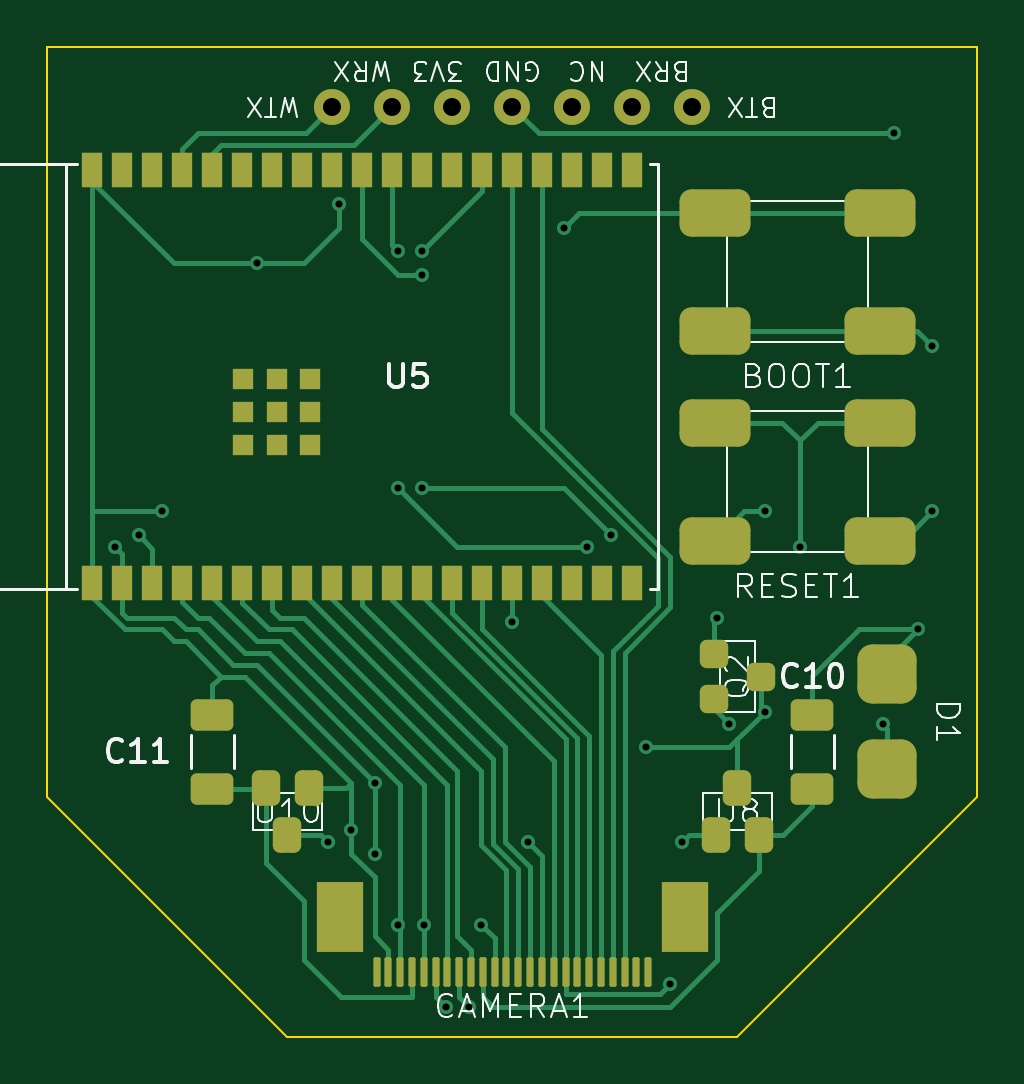
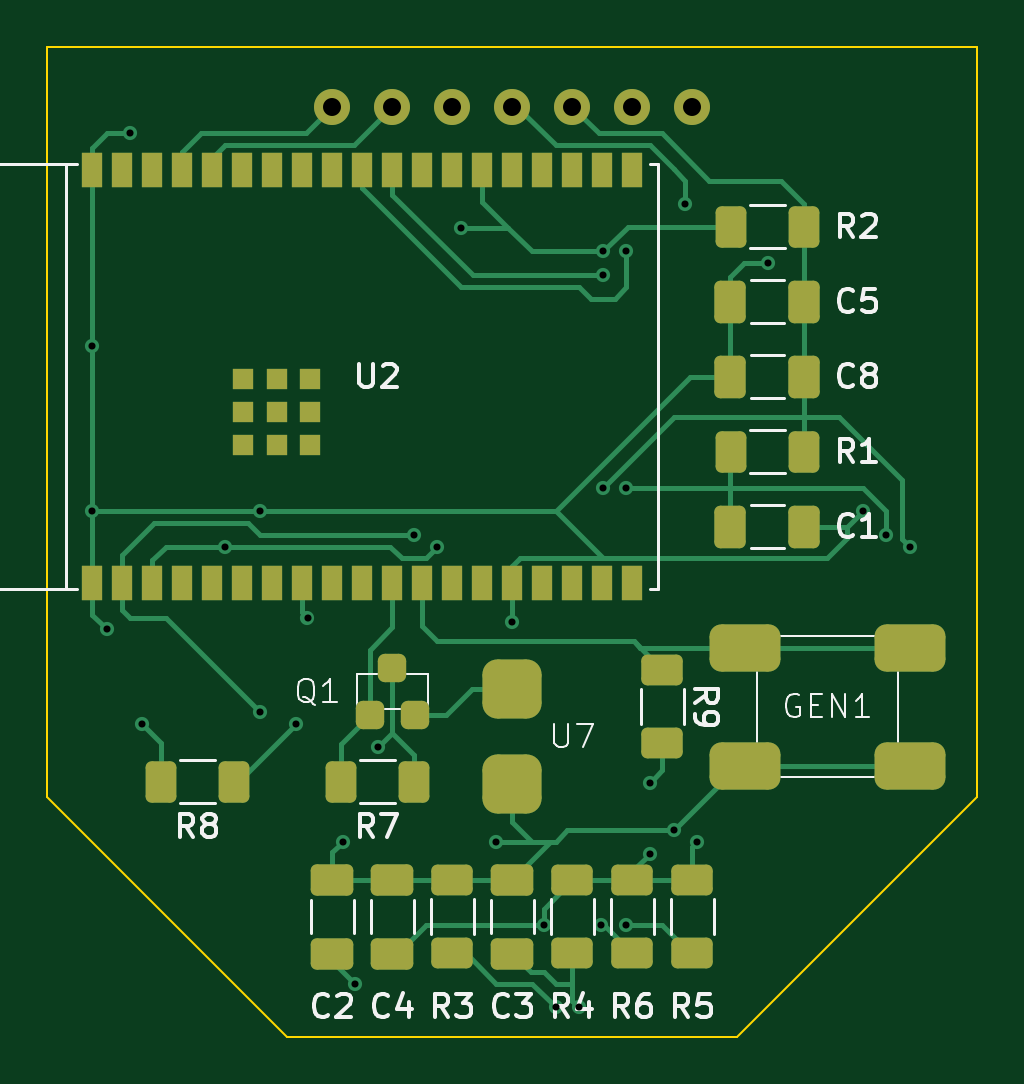
Circuit board: 11 layer files. Board 39.4 x 41.9 mm.
- bottom_copper: Camera-B_Cu.gbr (18192 bytes)
- bottom_mask: Camera-B_Mask.gbr (4891 bytes)
- paste: Camera-B_Paste.gbr (4670 bytes)
- bottom_silk: Camera-B_Silkscreen.gbr (35314 bytes)
- outline: Camera-Edge_Cuts.gbr (779 bytes)
- top_copper: Camera-F_Cu.gbr (19851 bytes)
- top_mask: Camera-F_Mask.gbr (4679 bytes)
- paste: Camera-F_Paste.gbr (4458 bytes)
- top_silk: Camera-F_Silkscreen.gbr (36199 bytes)
- drill: Camera-NPTH.drl (265 bytes)
- drill: Camera-PTH.drl (1046 bytes)

=== bottom_copper: Camera-B_Cu.gbr (18192 bytes, source omitted) ===
=== bottom_mask: Camera-B_Mask.gbr (4891 bytes, source omitted) ===
=== paste: Camera-B_Paste.gbr ===
%TF.GenerationSoftware,KiCad,Pcbnew,8.0.6*%
%TF.CreationDate,2025-02-18T20:28:02-05:00*%
%TF.ProjectId,Camera,43616d65-7261-42e6-9b69-6361645f7063,rev?*%
%TF.SameCoordinates,Original*%
%TF.FileFunction,Paste,Bot*%
%TF.FilePolarity,Positive*%
%FSLAX46Y46*%
G04 Gerber Fmt 4.6, Leading zero omitted, Abs format (unit mm)*
G04 Created by KiCad (PCBNEW 8.0.6) date 2025-02-18 20:28:02*
%MOMM*%
%LPD*%
G01*
G04 APERTURE LIST*
G04 Aperture macros list*
%AMRoundRect*
0 Rectangle with rounded corners*
0 $1 Rounding radius*
0 $2 $3 $4 $5 $6 $7 $8 $9 X,Y pos of 4 corners*
0 Add a 4 corners polygon primitive as box body*
4,1,4,$2,$3,$4,$5,$6,$7,$8,$9,$2,$3,0*
0 Add four circle primitives for the rounded corners*
1,1,$1+$1,$2,$3*
1,1,$1+$1,$4,$5*
1,1,$1+$1,$6,$7*
1,1,$1+$1,$8,$9*
0 Add four rect primitives between the rounded corners*
20,1,$1+$1,$2,$3,$4,$5,0*
20,1,$1+$1,$4,$5,$6,$7,0*
20,1,$1+$1,$6,$7,$8,$9,0*
20,1,$1+$1,$8,$9,$2,$3,0*%
G04 Aperture macros list end*
%ADD10RoundRect,0.250000X0.400000X0.625000X-0.400000X0.625000X-0.400000X-0.625000X0.400000X-0.625000X0*%
%ADD11RoundRect,0.250000X-0.625000X0.400000X-0.625000X-0.400000X0.625000X-0.400000X0.625000X0.400000X0*%
%ADD12RoundRect,0.250000X0.650000X-0.412500X0.650000X0.412500X-0.650000X0.412500X-0.650000X-0.412500X0*%
%ADD13RoundRect,0.250000X0.412500X0.650000X-0.412500X0.650000X-0.412500X-0.650000X0.412500X-0.650000X0*%
%ADD14RoundRect,0.250000X-0.412500X-0.650000X0.412500X-0.650000X0.412500X0.650000X-0.412500X0.650000X0*%
%ADD15RoundRect,0.300000X-0.300000X-0.300000X0.300000X-0.300000X0.300000X0.300000X-0.300000X0.300000X0*%
%ADD16RoundRect,0.250000X0.625000X-0.400000X0.625000X0.400000X-0.625000X0.400000X-0.625000X-0.400000X0*%
%ADD17RoundRect,0.250000X-0.650000X0.412500X-0.650000X-0.412500X0.650000X-0.412500X0.650000X0.412500X0*%
%ADD18RoundRect,0.625000X0.625000X0.625000X-0.625000X0.625000X-0.625000X-0.625000X0.625000X-0.625000X0*%
%ADD19R,0.900000X1.500000*%
%ADD20R,0.900000X0.900000*%
%ADD21RoundRect,0.500000X1.000000X0.500000X-1.000000X0.500000X-1.000000X-0.500000X1.000000X-0.500000X0*%
G04 APERTURE END LIST*
D10*
%TO.C,R8*%
X202210000Y-67945000D03*
X199110000Y-67945000D03*
%TD*%
%TO.C,R1*%
X178080000Y-53975000D03*
X174980000Y-53975000D03*
%TD*%
D11*
%TO.C,R6*%
X182245000Y-72110000D03*
X182245000Y-75210000D03*
%TD*%
D12*
%TO.C,C4*%
X192405000Y-75222500D03*
X192405000Y-72097500D03*
%TD*%
D13*
%TO.C,C8*%
X178092500Y-50800000D03*
X174967500Y-50800000D03*
%TD*%
D14*
%TO.C,C5*%
X174967500Y-47625000D03*
X178092500Y-47625000D03*
%TD*%
D15*
%TO.C,Q1*%
X191455000Y-65135000D03*
X193355000Y-65135000D03*
X192405000Y-63135000D03*
%TD*%
D16*
%TO.C,R3*%
X189865000Y-75210000D03*
X189865000Y-72110000D03*
%TD*%
D17*
%TO.C,C3*%
X187325000Y-72097500D03*
X187325000Y-75222500D03*
%TD*%
D13*
%TO.C,C1*%
X178092500Y-57150000D03*
X174967500Y-57150000D03*
%TD*%
D18*
%TO.C,U7*%
X187325000Y-64040000D03*
X187325000Y-68040000D03*
%TD*%
D12*
%TO.C,C2*%
X194945000Y-75222500D03*
X194945000Y-72097500D03*
%TD*%
D11*
%TO.C,R9*%
X180975000Y-63220000D03*
X180975000Y-66320000D03*
%TD*%
D19*
%TO.C,U2*%
X205105000Y-59550000D03*
X203835000Y-59550000D03*
X202565000Y-59550000D03*
X201295000Y-59550000D03*
X200025000Y-59550000D03*
X198755000Y-59550000D03*
X197485000Y-59550000D03*
X196215000Y-59550000D03*
X194945000Y-59550000D03*
X193675000Y-59550000D03*
X192405000Y-59550000D03*
X191135000Y-59550000D03*
X189865000Y-59550000D03*
X188595000Y-59550000D03*
X187325000Y-59550000D03*
X186055000Y-59550000D03*
X184785000Y-59550000D03*
X183515000Y-59550000D03*
X182245000Y-59550000D03*
X182245000Y-42050000D03*
X183515000Y-42050000D03*
X184785000Y-42050000D03*
X186055000Y-42050000D03*
X187325000Y-42050000D03*
X188595000Y-42050000D03*
X189865000Y-42050000D03*
X191135000Y-42050000D03*
X192405000Y-42050000D03*
X193675000Y-42050000D03*
X194945000Y-42050000D03*
X196215000Y-42050000D03*
X197485000Y-42050000D03*
X198755000Y-42050000D03*
X200025000Y-42050000D03*
X201295000Y-42050000D03*
X202565000Y-42050000D03*
X203835000Y-42050000D03*
X205105000Y-42050000D03*
D20*
X198710000Y-53705000D03*
X195910000Y-53700000D03*
X197310000Y-53700000D03*
X195910000Y-52300000D03*
X197310000Y-52300000D03*
X198710000Y-52300000D03*
X195910000Y-50900000D03*
X197310000Y-50900000D03*
X198710000Y-50900000D03*
%TD*%
D10*
%TO.C,R7*%
X194590000Y-67945000D03*
X191490000Y-67945000D03*
%TD*%
D11*
%TO.C,R5*%
X179705000Y-72110000D03*
X179705000Y-75210000D03*
%TD*%
D16*
%TO.C,R4*%
X184785000Y-75210000D03*
X184785000Y-72110000D03*
%TD*%
D10*
%TO.C,R2*%
X178080000Y-44450000D03*
X174980000Y-44450000D03*
%TD*%
D21*
%TO.C,GEN1*%
X177490000Y-62270000D03*
X170490000Y-62270000D03*
X177490000Y-67270000D03*
X170490000Y-67270000D03*
%TD*%
M02*

=== bottom_silk: Camera-B_Silkscreen.gbr (35314 bytes, source omitted) ===
=== outline: Camera-Edge_Cuts.gbr ===
%TF.GenerationSoftware,KiCad,Pcbnew,8.0.6*%
%TF.CreationDate,2025-02-18T20:28:02-05:00*%
%TF.ProjectId,Camera,43616d65-7261-42e6-9b69-6361645f7063,rev?*%
%TF.SameCoordinates,Original*%
%TF.FileFunction,Profile,NP*%
%FSLAX46Y46*%
G04 Gerber Fmt 4.6, Leading zero omitted, Abs format (unit mm)*
G04 Created by KiCad (PCBNEW 8.0.6) date 2025-02-18 20:28:02*
%MOMM*%
%LPD*%
G01*
G04 APERTURE LIST*
%TA.AperFunction,Profile*%
%ADD10C,0.100000*%
%TD*%
G04 APERTURE END LIST*
D10*
X167640000Y-36830000D02*
X207010000Y-36830000D01*
X177800000Y-78740000D02*
X196850000Y-78740000D01*
X207010000Y-68580000D02*
X196850000Y-78740000D01*
X207010000Y-68580000D02*
X207010000Y-36830000D01*
X167640000Y-68580000D02*
X167640000Y-36830000D01*
X177800000Y-78740000D02*
X167640000Y-68580000D01*
M02*

=== top_copper: Camera-F_Cu.gbr (19851 bytes, source omitted) ===
=== top_mask: Camera-F_Mask.gbr ===
%TF.GenerationSoftware,KiCad,Pcbnew,8.0.6*%
%TF.CreationDate,2025-02-18T20:28:02-05:00*%
%TF.ProjectId,Camera,43616d65-7261-42e6-9b69-6361645f7063,rev?*%
%TF.SameCoordinates,Original*%
%TF.FileFunction,Soldermask,Top*%
%TF.FilePolarity,Negative*%
%FSLAX46Y46*%
G04 Gerber Fmt 4.6, Leading zero omitted, Abs format (unit mm)*
G04 Created by KiCad (PCBNEW 8.0.6) date 2025-02-18 20:28:02*
%MOMM*%
%LPD*%
G01*
G04 APERTURE LIST*
G04 Aperture macros list*
%AMRoundRect*
0 Rectangle with rounded corners*
0 $1 Rounding radius*
0 $2 $3 $4 $5 $6 $7 $8 $9 X,Y pos of 4 corners*
0 Add a 4 corners polygon primitive as box body*
4,1,4,$2,$3,$4,$5,$6,$7,$8,$9,$2,$3,0*
0 Add four circle primitives for the rounded corners*
1,1,$1+$1,$2,$3*
1,1,$1+$1,$4,$5*
1,1,$1+$1,$6,$7*
1,1,$1+$1,$8,$9*
0 Add four rect primitives between the rounded corners*
20,1,$1+$1,$2,$3,$4,$5,0*
20,1,$1+$1,$4,$5,$6,$7,0*
20,1,$1+$1,$6,$7,$8,$9,0*
20,1,$1+$1,$8,$9,$2,$3,0*%
G04 Aperture macros list end*
%ADD10RoundRect,0.300000X0.300000X-0.300000X0.300000X0.300000X-0.300000X0.300000X-0.300000X-0.300000X0*%
%ADD11R,2.000000X3.000000*%
%ADD12RoundRect,0.075000X-0.075000X-0.550000X0.075000X-0.550000X0.075000X0.550000X-0.075000X0.550000X0*%
%ADD13RoundRect,0.300000X-0.300000X-0.450000X0.300000X-0.450000X0.300000X0.450000X-0.300000X0.450000X0*%
%ADD14RoundRect,0.500000X-1.000000X-0.500000X1.000000X-0.500000X1.000000X0.500000X-1.000000X0.500000X0*%
%ADD15C,1.524000*%
%ADD16RoundRect,0.250000X-0.650000X0.412500X-0.650000X-0.412500X0.650000X-0.412500X0.650000X0.412500X0*%
%ADD17RoundRect,0.300000X0.300000X0.450000X-0.300000X0.450000X-0.300000X-0.450000X0.300000X-0.450000X0*%
%ADD18R,0.900000X1.500000*%
%ADD19R,0.900000X0.900000*%
%ADD20RoundRect,0.625000X-0.625000X-0.625000X0.625000X-0.625000X0.625000X0.625000X-0.625000X0.625000X0*%
G04 APERTURE END LIST*
D10*
%TO.C,Q2*%
X195850000Y-64450000D03*
X195850000Y-62550000D03*
X197850000Y-63500000D03*
%TD*%
D11*
%TO.C,CAMERA1*%
X180035000Y-73660000D03*
X194615000Y-73660000D03*
D12*
X181575000Y-75985000D03*
X182075000Y-75985000D03*
X182575000Y-75985000D03*
X183075000Y-75985000D03*
X183575000Y-75985000D03*
X184075000Y-75985000D03*
X184575000Y-75985000D03*
X185075000Y-75985000D03*
X185575000Y-75985000D03*
X186075000Y-75985000D03*
X186575000Y-75985000D03*
X187075000Y-75985000D03*
X187575000Y-75985000D03*
X188075000Y-75985000D03*
X188575000Y-75985000D03*
X189075000Y-75985000D03*
X189575000Y-75985000D03*
X190075000Y-75985000D03*
X190575000Y-75985000D03*
X191075000Y-75985000D03*
X191575000Y-75985000D03*
X192075000Y-75985000D03*
X192575000Y-75985000D03*
X193075000Y-75985000D03*
%TD*%
D13*
%TO.C,U8*%
X195950000Y-70215000D03*
X197750000Y-70215000D03*
X196850000Y-68215000D03*
%TD*%
D14*
%TO.C,BOOT1*%
X195890000Y-43855000D03*
X202890000Y-43855000D03*
X195890000Y-48855000D03*
X202890000Y-48855000D03*
%TD*%
D15*
%TO.C,U1*%
X194945000Y-39370000D03*
X192405000Y-39370000D03*
X189865000Y-39370000D03*
X187325000Y-39370000D03*
X184785000Y-39370000D03*
X182245000Y-39370000D03*
X179705000Y-39370000D03*
%TD*%
D16*
%TO.C,C11*%
X174625000Y-65112500D03*
X174625000Y-68237500D03*
%TD*%
D17*
%TO.C,U10*%
X178700000Y-68215000D03*
X176900000Y-68215000D03*
X177800000Y-70215000D03*
%TD*%
D14*
%TO.C,RESET1*%
X195890000Y-52745000D03*
X202890000Y-52745000D03*
X195890000Y-57745000D03*
X202890000Y-57745000D03*
%TD*%
D18*
%TO.C,U5*%
X169545000Y-59550000D03*
X170815000Y-59550000D03*
X172085000Y-59550000D03*
X173355000Y-59550000D03*
X174625000Y-59550000D03*
X175895000Y-59550000D03*
X177165000Y-59550000D03*
X178435000Y-59550000D03*
X179705000Y-59550000D03*
X180975000Y-59550000D03*
X182245000Y-59550000D03*
X183515000Y-59550000D03*
X184785000Y-59550000D03*
X186055000Y-59550000D03*
X187325000Y-59550000D03*
X188595000Y-59550000D03*
X189865000Y-59550000D03*
X191135000Y-59550000D03*
X192405000Y-59550000D03*
X192405000Y-42050000D03*
X191135000Y-42050000D03*
X189865000Y-42050000D03*
X188595000Y-42050000D03*
X187325000Y-42050000D03*
X186055000Y-42050000D03*
X184785000Y-42050000D03*
X183515000Y-42050000D03*
X182245000Y-42050000D03*
X180975000Y-42050000D03*
X179705000Y-42050000D03*
X178435000Y-42050000D03*
X177165000Y-42050000D03*
X175895000Y-42050000D03*
X174625000Y-42050000D03*
X173355000Y-42050000D03*
X172085000Y-42050000D03*
X170815000Y-42050000D03*
X169545000Y-42050000D03*
D19*
X175940000Y-53705000D03*
X177340000Y-53700000D03*
X178740000Y-53700000D03*
X175940000Y-52300000D03*
X177340000Y-52300000D03*
X178740000Y-52300000D03*
X175940000Y-50900000D03*
X177340000Y-50900000D03*
X178740000Y-50900000D03*
%TD*%
D20*
%TO.C,D1*%
X203200000Y-63405000D03*
X203200000Y-67405000D03*
%TD*%
D16*
%TO.C,C10*%
X200025000Y-65112500D03*
X200025000Y-68237500D03*
%TD*%
M02*

=== paste: Camera-F_Paste.gbr ===
%TF.GenerationSoftware,KiCad,Pcbnew,8.0.6*%
%TF.CreationDate,2025-02-18T20:28:02-05:00*%
%TF.ProjectId,Camera,43616d65-7261-42e6-9b69-6361645f7063,rev?*%
%TF.SameCoordinates,Original*%
%TF.FileFunction,Paste,Top*%
%TF.FilePolarity,Positive*%
%FSLAX46Y46*%
G04 Gerber Fmt 4.6, Leading zero omitted, Abs format (unit mm)*
G04 Created by KiCad (PCBNEW 8.0.6) date 2025-02-18 20:28:02*
%MOMM*%
%LPD*%
G01*
G04 APERTURE LIST*
G04 Aperture macros list*
%AMRoundRect*
0 Rectangle with rounded corners*
0 $1 Rounding radius*
0 $2 $3 $4 $5 $6 $7 $8 $9 X,Y pos of 4 corners*
0 Add a 4 corners polygon primitive as box body*
4,1,4,$2,$3,$4,$5,$6,$7,$8,$9,$2,$3,0*
0 Add four circle primitives for the rounded corners*
1,1,$1+$1,$2,$3*
1,1,$1+$1,$4,$5*
1,1,$1+$1,$6,$7*
1,1,$1+$1,$8,$9*
0 Add four rect primitives between the rounded corners*
20,1,$1+$1,$2,$3,$4,$5,0*
20,1,$1+$1,$4,$5,$6,$7,0*
20,1,$1+$1,$6,$7,$8,$9,0*
20,1,$1+$1,$8,$9,$2,$3,0*%
G04 Aperture macros list end*
%ADD10RoundRect,0.300000X0.300000X-0.300000X0.300000X0.300000X-0.300000X0.300000X-0.300000X-0.300000X0*%
%ADD11R,2.000000X3.000000*%
%ADD12RoundRect,0.075000X-0.075000X-0.550000X0.075000X-0.550000X0.075000X0.550000X-0.075000X0.550000X0*%
%ADD13RoundRect,0.300000X-0.300000X-0.450000X0.300000X-0.450000X0.300000X0.450000X-0.300000X0.450000X0*%
%ADD14RoundRect,0.500000X-1.000000X-0.500000X1.000000X-0.500000X1.000000X0.500000X-1.000000X0.500000X0*%
%ADD15RoundRect,0.250000X-0.650000X0.412500X-0.650000X-0.412500X0.650000X-0.412500X0.650000X0.412500X0*%
%ADD16RoundRect,0.300000X0.300000X0.450000X-0.300000X0.450000X-0.300000X-0.450000X0.300000X-0.450000X0*%
%ADD17R,0.900000X1.500000*%
%ADD18R,0.900000X0.900000*%
%ADD19RoundRect,0.625000X-0.625000X-0.625000X0.625000X-0.625000X0.625000X0.625000X-0.625000X0.625000X0*%
G04 APERTURE END LIST*
D10*
%TO.C,Q2*%
X195850000Y-64450000D03*
X195850000Y-62550000D03*
X197850000Y-63500000D03*
%TD*%
D11*
%TO.C,CAMERA1*%
X180035000Y-73660000D03*
X194615000Y-73660000D03*
D12*
X181575000Y-75985000D03*
X182075000Y-75985000D03*
X182575000Y-75985000D03*
X183075000Y-75985000D03*
X183575000Y-75985000D03*
X184075000Y-75985000D03*
X184575000Y-75985000D03*
X185075000Y-75985000D03*
X185575000Y-75985000D03*
X186075000Y-75985000D03*
X186575000Y-75985000D03*
X187075000Y-75985000D03*
X187575000Y-75985000D03*
X188075000Y-75985000D03*
X188575000Y-75985000D03*
X189075000Y-75985000D03*
X189575000Y-75985000D03*
X190075000Y-75985000D03*
X190575000Y-75985000D03*
X191075000Y-75985000D03*
X191575000Y-75985000D03*
X192075000Y-75985000D03*
X192575000Y-75985000D03*
X193075000Y-75985000D03*
%TD*%
D13*
%TO.C,U8*%
X195950000Y-70215000D03*
X197750000Y-70215000D03*
X196850000Y-68215000D03*
%TD*%
D14*
%TO.C,BOOT1*%
X195890000Y-43855000D03*
X202890000Y-43855000D03*
X195890000Y-48855000D03*
X202890000Y-48855000D03*
%TD*%
D15*
%TO.C,C11*%
X174625000Y-65112500D03*
X174625000Y-68237500D03*
%TD*%
D16*
%TO.C,U10*%
X178700000Y-68215000D03*
X176900000Y-68215000D03*
X177800000Y-70215000D03*
%TD*%
D14*
%TO.C,RESET1*%
X195890000Y-52745000D03*
X202890000Y-52745000D03*
X195890000Y-57745000D03*
X202890000Y-57745000D03*
%TD*%
D17*
%TO.C,U5*%
X169545000Y-59550000D03*
X170815000Y-59550000D03*
X172085000Y-59550000D03*
X173355000Y-59550000D03*
X174625000Y-59550000D03*
X175895000Y-59550000D03*
X177165000Y-59550000D03*
X178435000Y-59550000D03*
X179705000Y-59550000D03*
X180975000Y-59550000D03*
X182245000Y-59550000D03*
X183515000Y-59550000D03*
X184785000Y-59550000D03*
X186055000Y-59550000D03*
X187325000Y-59550000D03*
X188595000Y-59550000D03*
X189865000Y-59550000D03*
X191135000Y-59550000D03*
X192405000Y-59550000D03*
X192405000Y-42050000D03*
X191135000Y-42050000D03*
X189865000Y-42050000D03*
X188595000Y-42050000D03*
X187325000Y-42050000D03*
X186055000Y-42050000D03*
X184785000Y-42050000D03*
X183515000Y-42050000D03*
X182245000Y-42050000D03*
X180975000Y-42050000D03*
X179705000Y-42050000D03*
X178435000Y-42050000D03*
X177165000Y-42050000D03*
X175895000Y-42050000D03*
X174625000Y-42050000D03*
X173355000Y-42050000D03*
X172085000Y-42050000D03*
X170815000Y-42050000D03*
X169545000Y-42050000D03*
D18*
X175940000Y-53705000D03*
X177340000Y-53700000D03*
X178740000Y-53700000D03*
X175940000Y-52300000D03*
X177340000Y-52300000D03*
X178740000Y-52300000D03*
X175940000Y-50900000D03*
X177340000Y-50900000D03*
X178740000Y-50900000D03*
%TD*%
D19*
%TO.C,D1*%
X203200000Y-63405000D03*
X203200000Y-67405000D03*
%TD*%
D15*
%TO.C,C10*%
X200025000Y-65112500D03*
X200025000Y-68237500D03*
%TD*%
M02*

=== top_silk: Camera-F_Silkscreen.gbr (36199 bytes, source omitted) ===
=== drill: Camera-NPTH.drl ===
M48
; DRILL file {KiCad 8.0.6} date 2025-02-18T21:24:07-0500
; FORMAT={-:-/ absolute / inch / decimal}
; #@! TF.CreationDate,2025-02-18T21:24:07-05:00
; #@! TF.GenerationSoftware,Kicad,Pcbnew,8.0.6
; #@! TF.FileFunction,NonPlated,1,2,NPTH
FMAT,2
INCH
%
G90
G05
M30

=== drill: Camera-PTH.drl ===
M48
; DRILL file {KiCad 8.0.6} date 2025-02-18T21:24:07-0500
; FORMAT={-:-/ absolute / inch / decimal}
; #@! TF.CreationDate,2025-02-18T21:24:07-05:00
; #@! TF.GenerationSoftware,Kicad,Pcbnew,8.0.6
; #@! TF.FileFunction,Plated,1,2,PTH
FMAT,2
INCH
; #@! TA.AperFunction,Plated,PTH,ViaDrill
T1C0.0118
; #@! TA.AperFunction,Plated,PTH,ComponentDrill
T2C0.0300
%
G90
G05
T1
X6.7126Y-2.2835
X6.752Y-2.2638
X6.7913Y-2.2244
X6.9488Y-1.811
X7.0669Y-2.7756
X7.0866Y-1.7126
X7.1063Y-2.7559
X7.1457Y-2.6772
X7.1457Y-2.7953
X7.185Y-1.7913
X7.185Y-2.185
X7.185Y-2.9134
X7.2244Y-1.7913
X7.2244Y-1.8307
X7.2244Y-2.185
X7.2274Y-2.9134
X7.2638Y-3.0512
X7.3031Y-3.0512
X7.3228Y-2.9134
X7.375Y-2.4085
X7.4016Y-2.7756
X7.4606Y-1.752
X7.5Y-2.2835
X7.5394Y-2.2638
X7.5984Y-2.6181
X7.6378Y-3.0118
X7.6575Y-2.7756
X7.7165Y-2.4016
X7.7362Y-2.5787
X7.7953Y-2.2244
X7.7953Y-2.5591
X7.8543Y-2.2835
X7.9921Y-2.5787
X8.0118Y-1.5945
X8.0512Y-2.4213
X8.075Y-1.9488
X8.075Y-2.2244
T2
X7.075Y-1.55
X7.175Y-1.55
X7.275Y-1.55
X7.375Y-1.55
X7.475Y-1.55
X7.575Y-1.55
X7.675Y-1.55
M30
